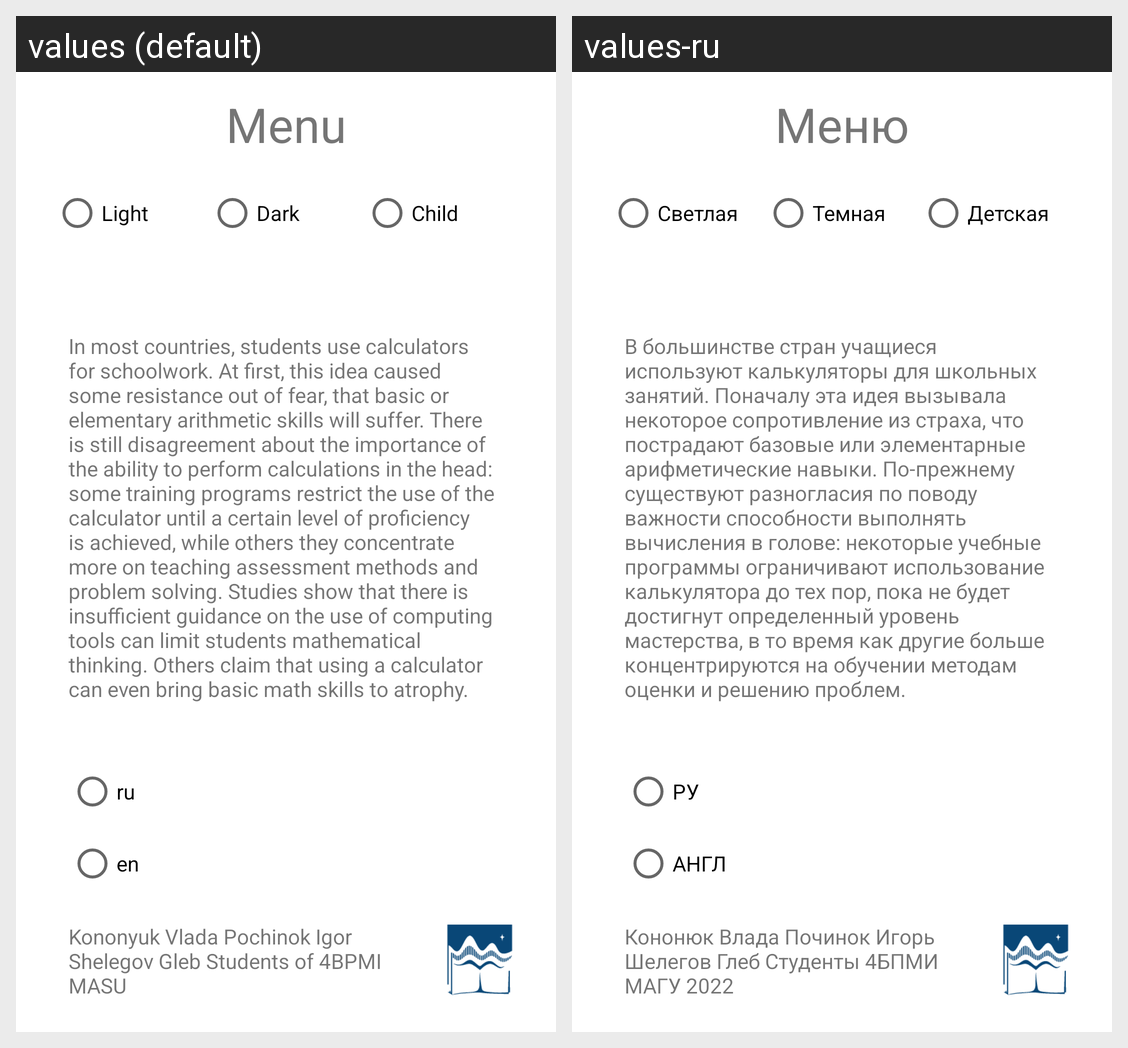

For this localized Android screen grid, give each drawn string resource with its value in every locale shown.
Android screen res/layout/setts.xml rendered under 2 locales, left to right: values (default), values-ru. Device: Nexus 5 (rendered at 1080×1920; each locale shown at half size, 540×960, under a caption strip naming it); theme Theme.MaterialComponents.DayNight.NoActionBar.
Strings drawn on this screen, with the default value and each locale's value (text and hints the layout hard-codes, and strings that could not be matched under every locale, appear in the picture but are not listed):

menu
  values: Menu
  values-ru: Меню

light
  values: Light
  values-ru: Светлая

dark
  values: Dark
  values-ru: Темная

child
  values: Child
  values-ru: Детская

textView
  values: In most countries, students use calculators for schoolwork. At first, this idea caused some resistance out of fear, that basic or elementary arithmetic skills will suffer. There is still disagreement about the importance of the ability to perform calculations in the head: some training programs restrict the use of the calculator until a certain level of proficiency is achieved, while others they …[clipped]
  values-ru: В большинстве стран учащиеся используют калькуляторы для школьных занятий. Поначалу эта идея вызывала некоторое сопротивление из страха, что пострадают базовые или элементарные арифметические навыки. По-прежнему существуют разногласия по поводу важности способности выполнять вычисления в голове: некоторые учебные программы ограничивают использование калькулятора до тех пор, пока не будет …[clipped]

ru
  values: ru
  values-ru: РУ

en
  values: en
  values-ru: АНГЛ

author
  values: Kononyuk Vlada Pochinok Igor Shelegov Gleb Students of 4BPMI MASU
  values-ru: Кононюк Влада Починок Игорь Шелегов Глеб Студенты 4БПМИ МАГУ 2022
